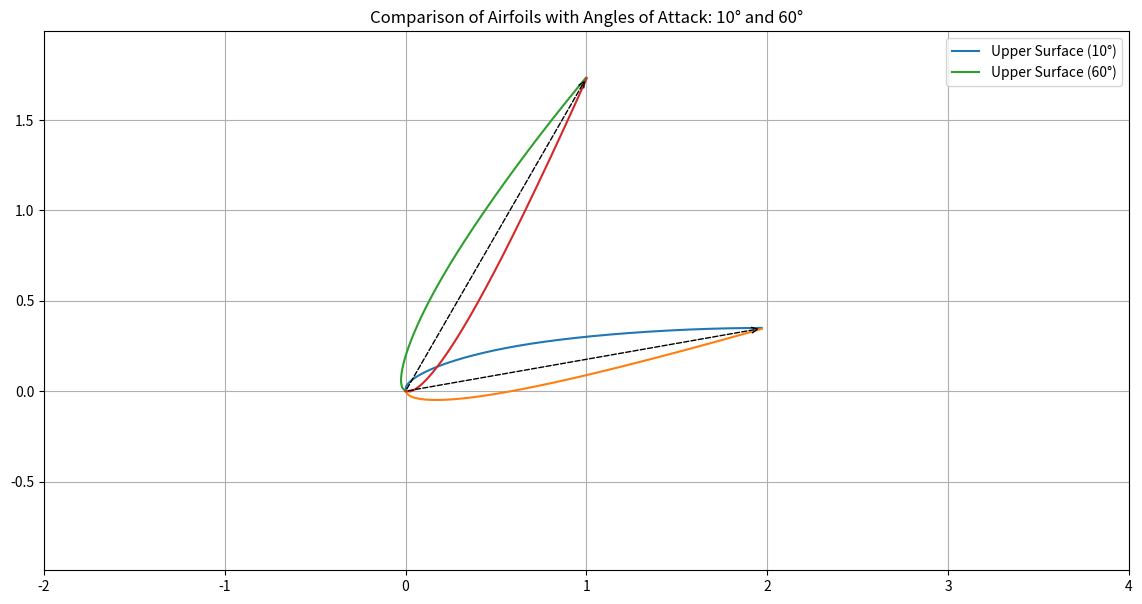

Here is the Python script that generated this plot:
import numpy as np
import matplotlib.pyplot as plt

def naca4_airfoil(m, p, t, c=1.0, n=100):
    # x-coordinates from 0 to c
    x = np.linspace(0, c, n)
    
    # Thickness distribution formula for NACA 4-digit airfoils
    yt = (t/0.2) * c * (0.2969 * np.sqrt(x/c) - 0.1260 * (x/c) 
                        - 0.3516 * (x/c)**2 + 0.2843 * (x/c)**3 
                        - 0.1015 * (x/c)**4)
    
    # Camber line and its slope
    yc = np.where(x < p*c, 
                  m/p**2 * (2*p*x/c - (x/c)**2), 
                  m/(1-p)**2 * ((1 - 2*p) + 2*p*x/c - (x/c)**2))
    dyc_dx = np.where(x < p*c, 
                      2*m/p**2 * (p - x/c), 
                      2*m/(1-p)**2 * (p - x/c))
    theta = np.arctan(dyc_dx)
    
    # Upper and lower surface coordinates
    xu = x - yt * np.sin(theta)
    yu = yc + yt * np.cos(theta)
    xl = x + yt * np.sin(theta)
    yl = yc - yt * np.cos(theta)

    return xu, yu, xl, yl

def rotate_airfoil(x, y, angle):
    # Rotate points around origin by angle (in degrees)
    theta = np.radians(angle)
    rotation_matrix = np.array([[np.cos(theta), -np.sin(theta)], 
                                [np.sin(theta), np.cos(theta)]])
    coords = np.vstack((x, y))
    rotated_coords = rotation_matrix @ coords
    return rotated_coords[0], rotated_coords[1]

def plot_multiple_airfoils(angles_of_attack):
    plt.figure(figsize=(14, 7))
    
    for angle_of_attack in angles_of_attack:
        xu, yu, xl, yl = naca4_airfoil(m=0.02, p=0.4, t=0.12, c=2.0, n=200)  # Increased chord length
        
        # Rotate upper and lower surfaces
        xu_rot, yu_rot = rotate_airfoil(xu, yu, angle_of_attack)
        xl_rot, yl_rot = rotate_airfoil(xl, yl, angle_of_attack)
        
        # Plotting airfoil
        plt.plot(xu_rot, yu_rot, label=f'Upper Surface ({angle_of_attack}°)', linestyle='-')
        plt.plot(xl_rot, yl_rot, linestyle='-')

        # Indicating the chord line for each airfoil with dashed, unfilled arrows
        plt.annotate('', xy=(np.cos(np.radians(angle_of_attack)) * 2, 
                             np.sin(np.radians(angle_of_attack)) * 2), 
                     xytext=(0, 0), 
                     arrowprops=dict(arrowstyle='->', linestyle='--', fill=False), 
                     label=f'Chord Line ({angle_of_attack}°)')

    # Indicating the free-stream flow from -1 to 10 with dashed arrow
    plt.annotate('', xy=(10, 0), xytext=(-1, 0),
                 arrowprops=dict(arrowstyle='->', linestyle='--', fill=False), 
                 label='Free-stream flow')

    plt.title('Comparison of Airfoils with Angles of Attack: 10° and 60°')
    plt.gca().set_aspect('equal', adjustable='datalim')
    plt.grid(True)
    plt.legend(loc='upper right')
    plt.xlim(-2, 4)
    plt.ylim(-2, 3)

    plt.show()

# Example usage with angles of attack 10° and 60°
plot_multiple_airfoils(angles_of_attack=[10, 60])
